Run: headless pygame with SDL's dummy video driver; simulated clock (each Clock.tick advances the game by its frame time, no real sleeping); random seed 0; keys injected as events and as key.get_pressed() state; no mouse input.
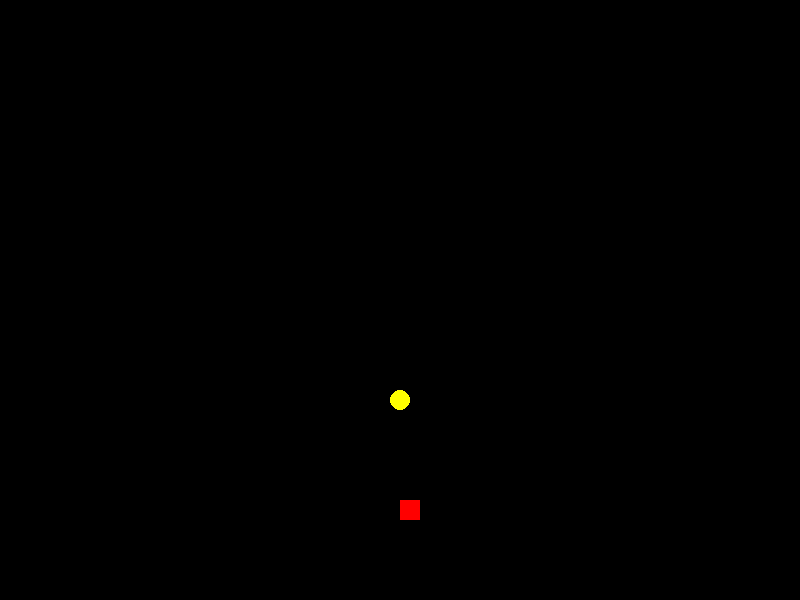
Frame 1 of 4 · flips 1–60 · no input
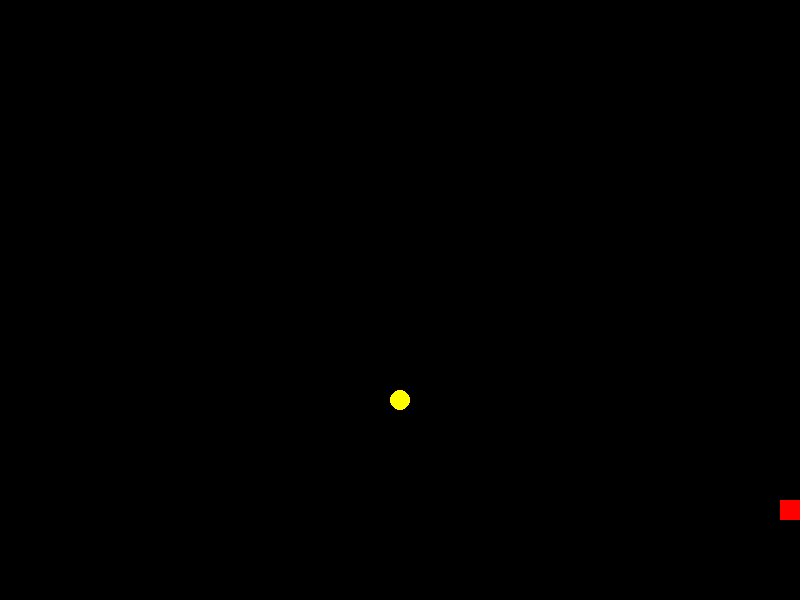
Frame 2 of 4 · flips 61–180 · tapped SPACE, RETURN · held RIGHT (→), D
Frame 3 of 4 · flips 181–300 · held DOWN (↓), S · screen unchanged from frame 2, image omitted
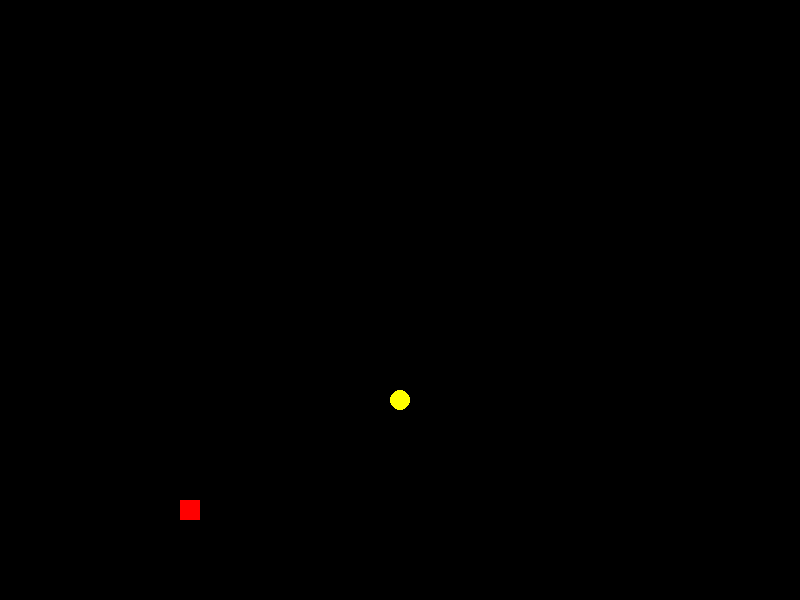
Frame 4 of 4 · flips 301–420 · held LEFT (←), A, UP (↑), W

The pygame program that drew these frames:

import pygame
import random

# Initialize pygame
pygame.init()
# 1st_window_tab
def window():
    # Dimensions of the screen
    screen = pygame.display.set_mode((800, 600))
    pygame.display.set_caption("Brick Breaker !!")
    return screen

def main():
    # Screen
    tab = window()
    # Bar
    # start position
    x = 400
    y = 500

    width = 20
    height = 20
    vel = 5

    # Ball
    ball_x = 400
    ball_y = 400
    dx = 4
    dy = 4
    ball_radius = 10

    run = True
    while run:
        for event in pygame.event.get():
            if event.type == pygame.QUIT:
                run = False
        # Operate bar
        keys = pygame.key.get_pressed()
        if keys[pygame.K_LEFT] and x > 0:
            x -= vel
        if keys[pygame.K_RIGHT] and x < 800 - width:
            x += vel
        # Operate ball
        if keys[pygame.K_SPACE]:
            ball_x += dx
            ball_y += dy

        # rebound wall
        if ball_x <= 0 or ball_x >= 800:
            dx *= -1
        if ball_y <= 0 or ball_x >= 600:
            dy *= -1

        # drawing
        tab.fill((0, 0, 0))
        # drawing bar
        pygame.draw.rect(tab, (255, 0, 0), (x, y, width, height))
        # drawing ball
        pygame.draw.circle(tab, (255, 255, 0), (ball_x, ball_y), ball_radius)

        pygame.display.update()
    pygame.quit()

    pygame.quit()
if __name__ == "__main__":
     main()
